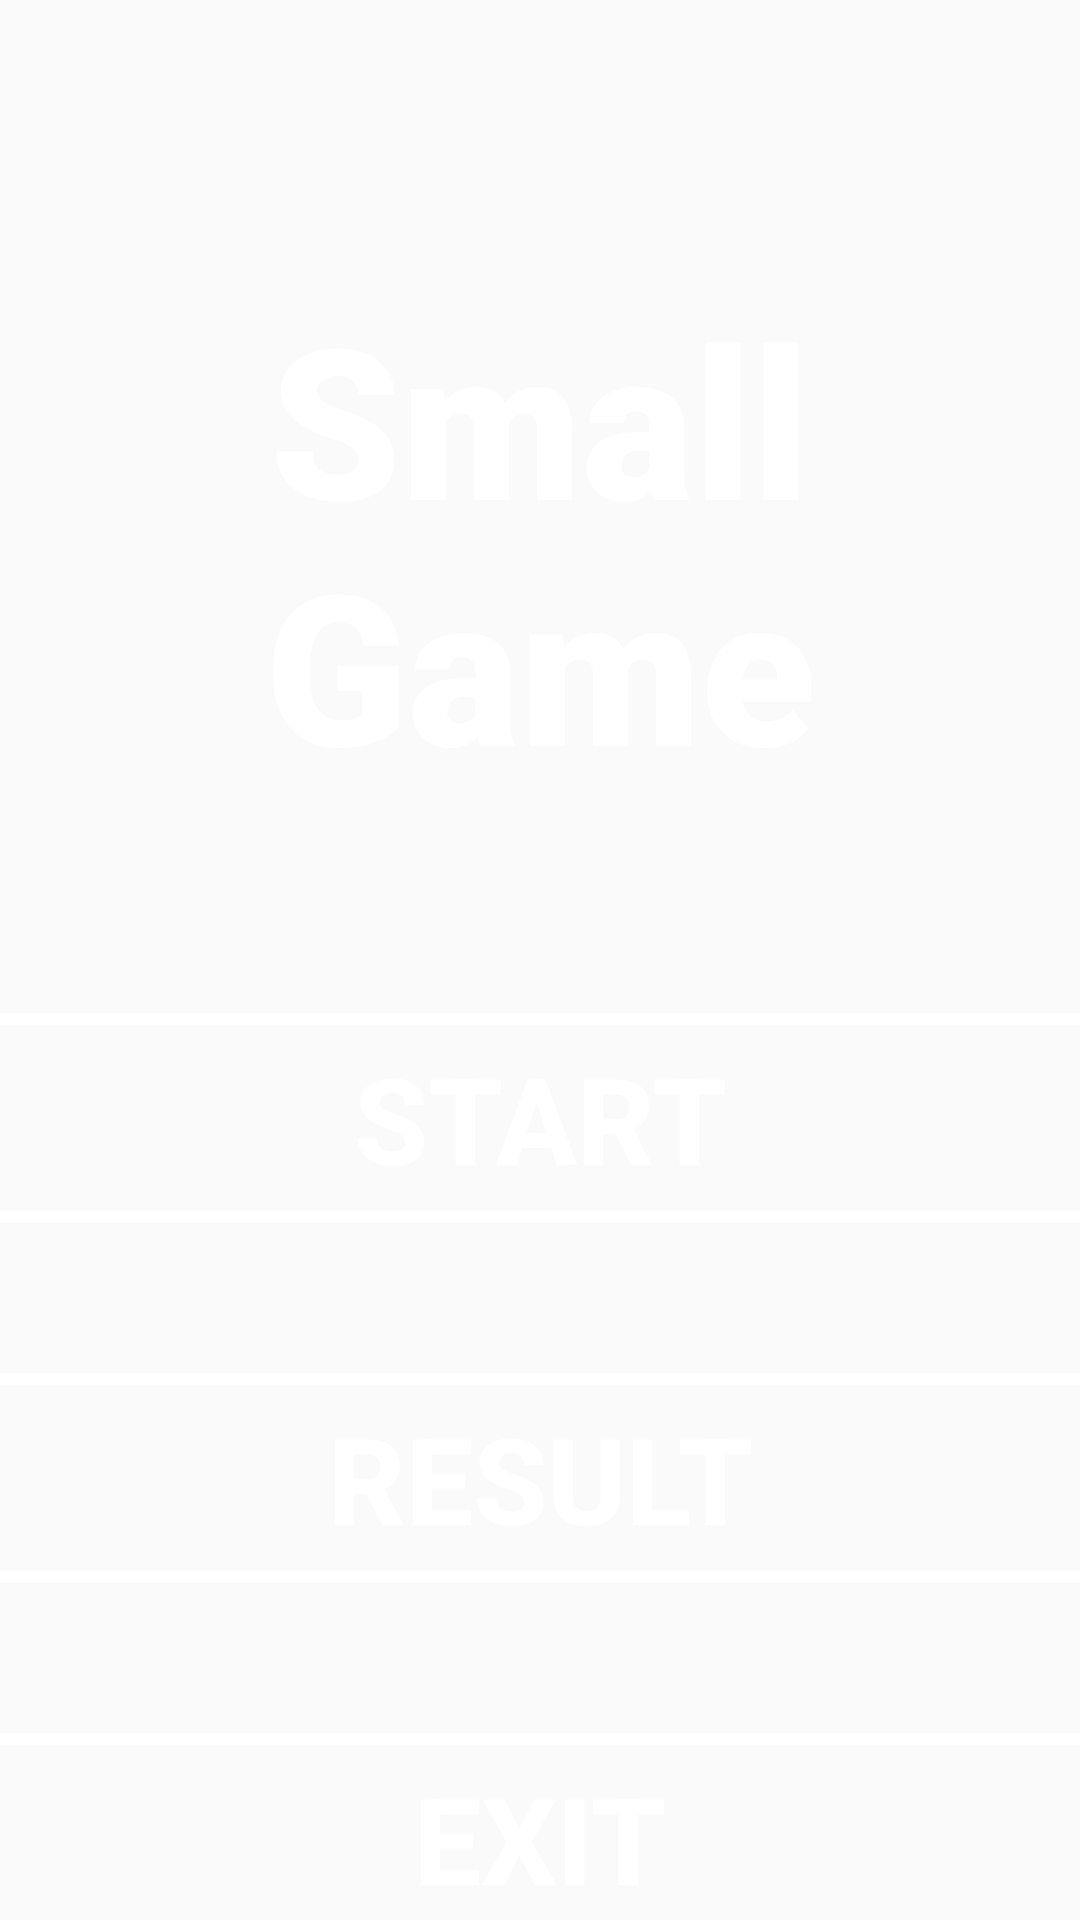

Android layout source for this screen:
<!-- AndroidManifest.xml: application theme Theme.Final1 -->
<!-- res/layout/activity_main.xml -->
<?xml version="1.0" encoding="utf-8"?>
<RelativeLayout xmlns:android="http://schemas.android.com/apk/res/android"
    xmlns:app="http://schemas.android.com/apk/res-auto"
    xmlns:tools="http://schemas.android.com/tools"
    android:layout_width="match_parent"
    android:layout_height="match_parent"
    android:background="@drawable/bg11"
    tools:context=".MainActivity">

    <LinearLayout
        android:layout_width="match_parent"
        android:layout_height="wrap_content"
        android:orientation="vertical"
        android:gravity="center"
        android:layout_marginTop="80dp"
        >
        <TextView
            android:id="@+id/banner"
            android:layout_width="match_parent"
            android:layout_height="wrap_content"
            android:text="Small Game"
            android:textColor="#FFFFFF"
            android:textSize="70dp"
            android:textAlignment="center"
            android:textStyle="bold"
            android:fontFamily="sans-serif-black"
            app:layout_constraintLeft_toLeftOf="parent"
            app:layout_constraintRight_toRightOf="parent"
            app:layout_constraintTop_toTopOf="parent"
            android:layout_marginTop="20dp"
            />


        <Button
            android:id="@+id/startButton"
            android:layout_width="380dp"
            android:layout_height="70dp"
            android:layout_marginTop="70dp"
            android:background="@drawable/border"
            android:text="START"
            android:textColor="#ffffff"
            android:textSize="40sp"
            android:textStyle="bold"
            android:gravity="center"
            android:layout_below="@id/banner"
            />

        <Button
            android:id="@+id/resultButton"
            android:layout_width="380dp"
            android:layout_height="70dp"
            android:layout_marginTop="50dp"
            android:background="@drawable/border"
            android:text="RESULT"
            android:textColor="#ffffff"
            android:textSize="40sp"
            android:textStyle="bold"
            android:layout_below="@id/startButton"
            />

        <Button
            android:id="@+id/exitButton"
            android:layout_width="380dp"
            android:layout_height="70dp"
            android:layout_marginTop="50dp"
            android:background="@drawable/border"
            android:text="EXIT"
            android:textColor="#ffffff"
            android:textSize="40sp"
            android:textStyle="bold"
            android:layout_below="@id/resultButton"
            />
    </LinearLayout>



</RelativeLayout>
<!-- resources referenced by this layout -->
<resources>
  <!-- drawable border (drawable-v24) -->
  <?xml version="1.0" encoding="utf-8"?>
  <shape xmlns:android="http://schemas.android.com/apk/res/android">
  
      <stroke android:width="4dp" android:color="#FFFFFF"/>
  
  </shape>
  <style name="Theme.Final1" parent="Theme.AppCompat.Light.DarkActionBar">
          
          <item name="colorPrimary">@color/purple_500</item>
          <item name="colorPrimaryDark">@color/purple_700</item>
          <item name="colorAccent">@color/teal_200</item>
          
      </style>
  <color name="purple_500">#FF6200EE</color>
  <color name="purple_700">#FF3700B3</color>
  <color name="teal_200">#FF03DAC5</color>
</resources>
